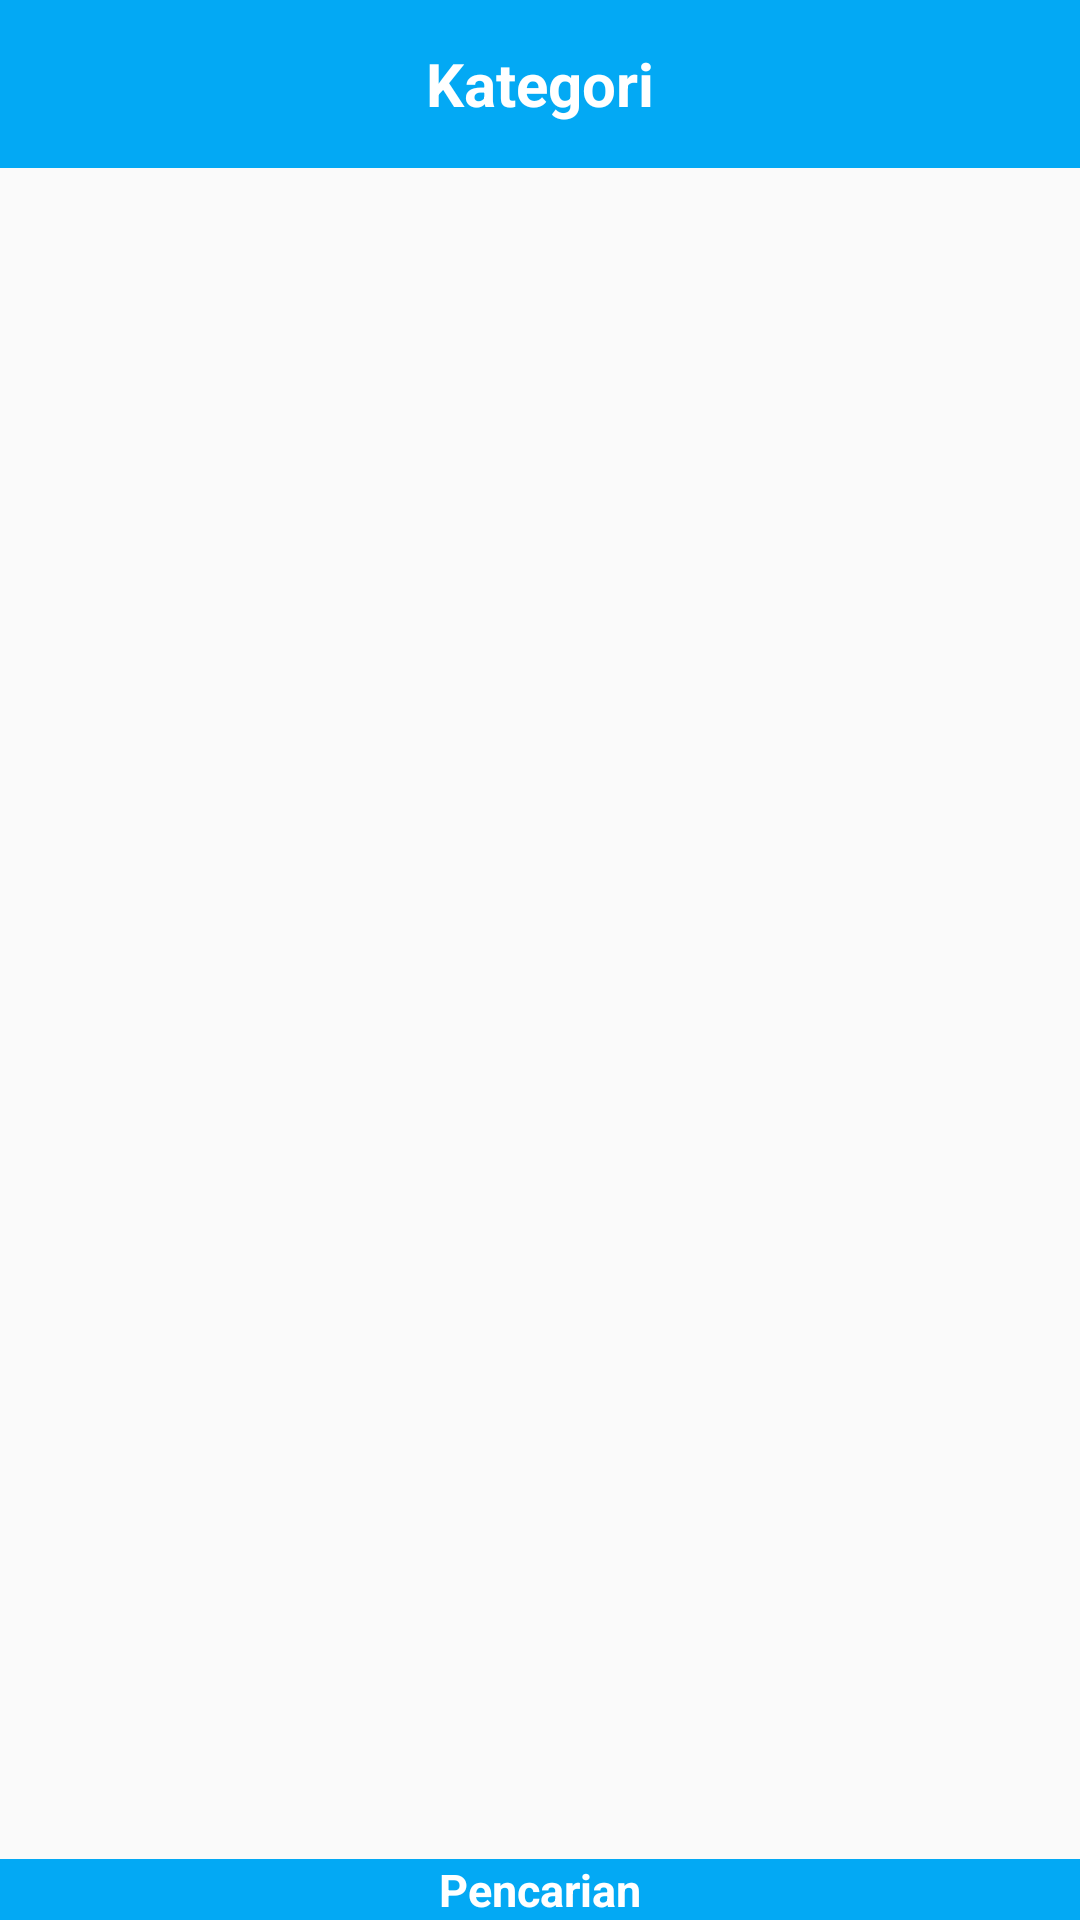

Produce the Android XML layout that renders to this screen, including the resource entries it uses.
<!-- AndroidManifest.xml: application theme AppTheme -->
<!-- res/layout/activity_home_kategori.xml -->
<?xml version="1.0" encoding="utf-8"?>
<android.support.v4.widget.DrawerLayout xmlns:android="http://schemas.android.com/apk/res/android"
    xmlns:tools="http://schemas.android.com/tools"
    xmlns:app="http://schemas.android.com/apk/res-auto"
    android:layout_width="match_parent"
    android:layout_height="match_parent"
    android:id="@+id/drawerlayout"
    tools:context=".activity.HomeKategori">
<android.support.design.widget.CoordinatorLayout
    android:layout_width="match_parent"
    android:layout_height="match_parent">

    <android.support.v7.widget.Toolbar
        android:id="@+id/toolbar"
        android:layout_width="match_parent"
        android:layout_height="?attr/actionBarSize"
        android:background="?attr/colorPrimary"
        app:layout_scrollFlags="scroll|enterAlways"
        app:theme="@style/ThemeOverlay.AppCompat.Dark.ActionBar"
        app:popupTheme="@style/ThemeOverlay.AppCompat.Light">
            <TextView
                android:layout_width="wrap_content"
                android:layout_height="wrap_content"
                android:text="Kategori"
                android:textSize="20dp"
                android:textStyle="bold"
                android:textColor="#FFFFFF"
                android:layout_gravity="center"
                android:id="@+id/textView5" />
        </android.support.v7.widget.Toolbar>
<LinearLayout
    android:layout_width="match_parent"
    android:layout_height="match_parent"
    android:orientation="vertical">
    <android.support.v7.widget.RecyclerView
        android:layout_width="match_parent"
        android:layout_height="wrap_content"
        android:scrollbars="vertical"
        android:id="@+id/recyclerview"
        android:layout_weight="1"
        android:layout_marginTop="58dp"
        android:layout_alignParentTop="true"
        android:layout_alignParentStart="true">

    </android.support.v7.widget.RecyclerView>
    <LinearLayout
        android:layout_width="match_parent"
        android:layout_height="wrap_content"
        android:layout_gravity="bottom"
        android:background="#03A9F4"
        android:orientation="vertical"
        android:id="@+id/containerKategori">
            <TextView
                android:id="@+id/textView"
                android:layout_width="wrap_content"
                android:layout_height="wrap_content"
                android:layout_gravity="center"
                android:textColor="@color/white"
                android:textSize="15dp"
                android:textStyle="bold"
                android:drawableTop="@drawable/ic_action_pencarian"
                android:text="Pencarian"
                />


    </LinearLayout>
</LinearLayout>




</android.support.design.widget.CoordinatorLayout>

    <android.support.design.widget.NavigationView
        android:layout_width="wrap_content"
        android:id="@+id/navigationView"
        android:layout_marginTop="0dp"
        android:background="#FFFFFF"
        android:layout_height="match_parent"
        android:layout_gravity="start"
        app:headerLayout="@layout/navigation_drawer_header"
        app:itemIconTint="#78909c"
        app:itemTextColor="#78909c"
        app:menu="@menu/navigation_drawer_items">

    </android.support.design.widget.NavigationView>


</android.support.v4.widget.DrawerLayout>
<!-- res/layout/navigation_drawer_header.xml (included above) -->
<?xml version="1.0" encoding="utf-8"?>
<LinearLayout xmlns:android="http://schemas.android.com/apk/res/android"
    android:layout_width="match_parent"
    android:layout_height="wrap_content"
    xmlns:tools="http://schemas.android.com/tools"
    android:gravity="center"
    android:background="@drawable/backgroundprofile"
    android:orientation="vertical"
    android:padding="@dimen/nav_title_margin"
    tools:context=".activity.HomeKategori">


    <ImageView
        android:id="@+id/imageNav"
        android:layout_width="@dimen/avatar_size"
        android:layout_height="@dimen/avatar_size"
        android:layout_margin="10dp"
        android:layout_gravity="left"
        android:src="@drawable/ic_location" />

    <TextView
        android:layout_width="match_parent"
        android:layout_height="wrap_content"
        android:layout_marginBottom="5dp"
        android:gravity="left"
        android:textSize="15dp"
        android:text="Gundam 00 quanta"
        android:textAppearance="?android:attr/textAppearanceMedium"
        android:textColor="#FFFFFF" />


</LinearLayout>
<!-- resources referenced by this layout -->
<resources>
  <color name="white">#ffffff</color>
  <dimen name="avatar_size">100dp</dimen>
  <dimen name="nav_title_margin">16dp</dimen>
  <!-- drawable backgroundprofile: png bitmap (drawable-hdpi, 54201 bytes) -->
  <style name="AppTheme" parent="Theme.AppCompat.Light.NoActionBar">
          
          <item name="colorPrimary">@color/colorPrimary</item>
          <item name="colorPrimaryDark">@color/colorPrimaryDark</item>
          <item name="colorAccent">@color/colorAccent</item>
      </style>
  <color name="colorPrimary">#03A9F4</color>
  <color name="colorPrimaryDark">#0288D1</color>
  <color name="colorAccent">#FF4081</color>
</resources>
